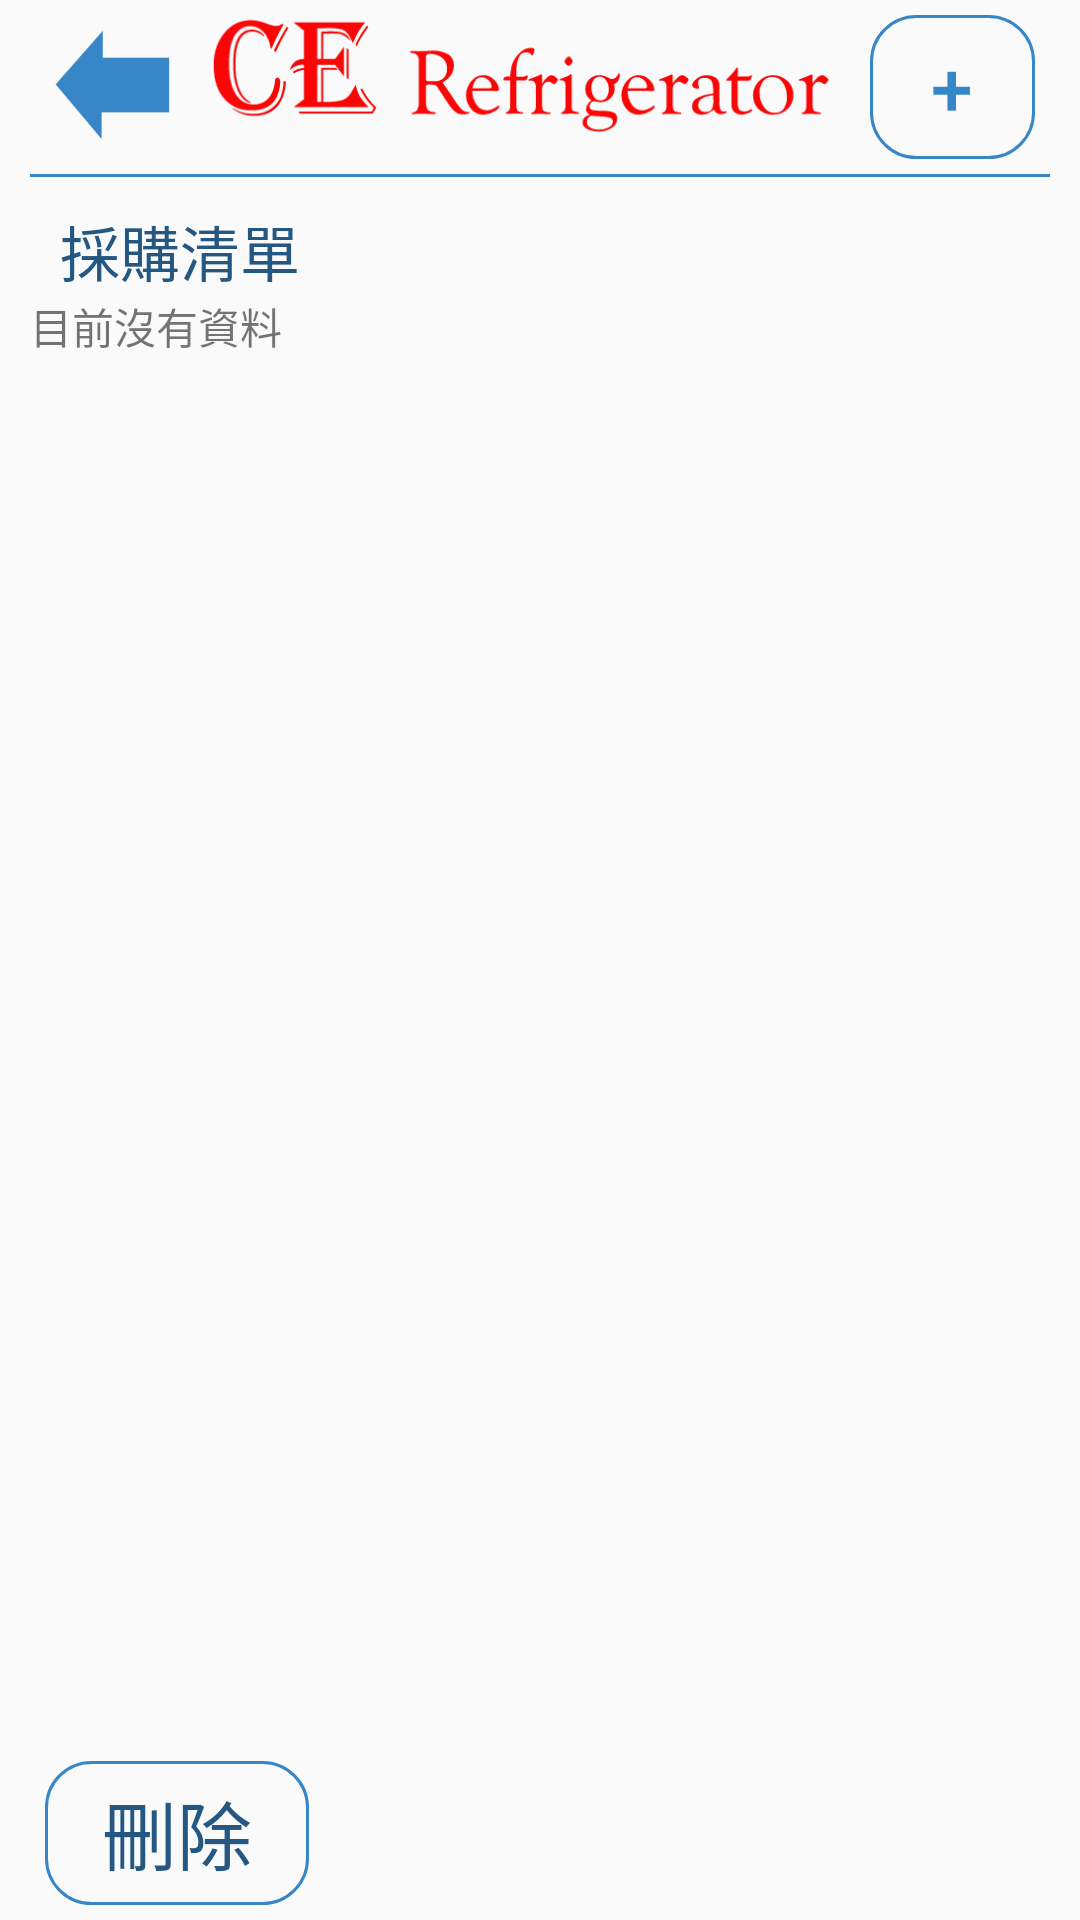

Reconstruct the res/layout file that produces this screen, plus the resources it refers to.
<!-- AndroidManifest.xml: application theme AppTheme -->
<!-- res/layout/activity_shopping_cart_list.xml -->
<?xml version="1.0" encoding="utf-8"?>
<LinearLayout xmlns:android="http://schemas.android.com/apk/res/android"
    xmlns:app="http://schemas.android.com/apk/res-auto"
    xmlns:tools="http://schemas.android.com/tools"
    android:layout_width="match_parent"
    android:layout_height="match_parent"
    android:paddingLeft="10dp"
    android:paddingRight="10dp"
    android:orientation="vertical">
    <include
        android:id="@+id/include1"
        layout="@layout/header"
        android:layout_width="wrap_content"
        android:layout_height="wrap_content"></include>
    <TextView
        android:layout_width="wrap_content"
        android:layout_height="wrap_content"
        android:layout_marginTop="10dp"
        android:layout_marginLeft="10dp"
        android:text="@string/shopping"
        style="@style/listView_TextView_Category"/>
    <include layout="@layout/shopping_list_content" />
    <Button
        android:layout_width="wrap_content"
        android:layout_height="wrap_content"
        android:onClick="onclick_delete"
        style="@style/Button"
        android:text="刪除"
        />
</LinearLayout>
<!-- res/layout/header.xml (included above) -->
<?xml version="1.0" encoding="utf-8"?>
<merge xmlns:android="http://schemas.android.com/apk/res/android"
    android:layout_width="match_parent"
    android:layout_height="match_parent">
    <LinearLayout android:layout_width="match_parent"
        android:layout_height="wrap_content"
        android:orientation="vertical">
        <LinearLayout
            android:layout_width="match_parent"
            android:layout_height="wrap_content"
            android:orientation="horizontal">

            <Button
                android:layout_width="0dp"
                android:layout_height="40dp"
                android:layout_weight="1"
                android:background="@drawable/back"
                android:onClick="BackPage"/>

            <ImageView
                android:layout_width="0dp"
                android:layout_height="wrap_content"
                android:layout_weight="4"
                android:src="@drawable/title_2" />

            <Button android:id="@+id/btnAction"
                android:layout_width="0dp"
                android:layout_height="wrap_content"
                android:layout_weight="1"
                android:text="+"
              style="@style/ButtonHeader"
                />

        </LinearLayout>
        <LinearLayout
            android:layout_width="match_parent"
            android:layout_height="wrap_content"
            android:orientation="vertical">
            <View
                android:layout_width="match_parent"
                android:layout_height="1dp"
                android:background="#3786c8"/>

        </LinearLayout>
    </LinearLayout>

</merge>
<!-- res/layout/shopping_list_content.xml (included above) -->
<?xml version="1.0" encoding="utf-8"?>
<LinearLayout xmlns:android="http://schemas.android.com/apk/res/android"
    android:layout_width="match_parent"
    android:layout_height="0dp"
    android:layout_weight="4"
    android:orientation="vertical">

        <ListView android:id="@+id/listview"
            android:layout_width="match_parent"
            android:layout_height="wrap_content"
            android:divider="@color/colorLightBlue"
            android:dividerHeight="1px"
            >

        </ListView>
        <TextView android:id="@+id/empty"
            android:layout_width="match_parent"
            android:layout_height="match_parent"
            android:text="目前沒有資料"/>

</LinearLayout>
<!-- resources referenced by this layout -->
<resources>
  <color name="colorLightBlue">#3786c8</color>
  <!-- drawable back: png bitmap (drawable-hdpi, 1579 bytes) -->
  <!-- drawable title_2: png bitmap (drawable-hdpi, 7848 bytes) -->
  <string name="shopping">採購清單</string>
  <style name="Button">
          <item name="android:textColor">@color/colorDarkBlue</item>
          <item name="android:textSize">25sp</item>
          <item name="android:background">@drawable/shap</item>
          <item name="android:layout_margin">5dp</item>
          <item name="android:paddingLeft">10dp</item>
          <item name="android:paddingRight">10dp</item>
      </style>
  <style name="ButtonHeader">
          <item name="android:textColor">@color/colorLightBlue</item>
          <item name="android:textSize">25sp</item>
          <item name="android:background">@drawable/shap</item>
          <item name="android:layout_margin">5dp</item>
  
      </style>
  <style name="listView_TextView_Category">
          <item name="android:textColor">@color/colorDarkBlue</item>
          <item name="android:textSize">20sp</item>
      </style>
  <style name="AppTheme" parent="Theme.AppCompat.Light.NoActionBar">
          
          <item name="colorPrimary">@color/colorPrimary</item>
          <item name="colorPrimaryDark">@color/colorPrimaryDark</item>
          <item name="colorAccent">@color/colorAccent</item>
      </style>
  <color name="colorDarkBlue">#245883</color>
  <!-- drawable shap (drawable-mdpi) -->
  <?xml version="1.0" encoding="utf-8"?>
  <shape       xmlns:android="http://schemas.android.com/apk/res/android"    >
      <corners  android:radius="15dp"/> 
  
      <stroke  android:width="1dp"
          android:color="#3786c8"/> 
  </shape>
  <color name="colorPrimary">#3F51B5</color>
  <color name="colorPrimaryDark">#d83786c8</color>
  <color name="colorAccent">#FF4081</color>
</resources>
